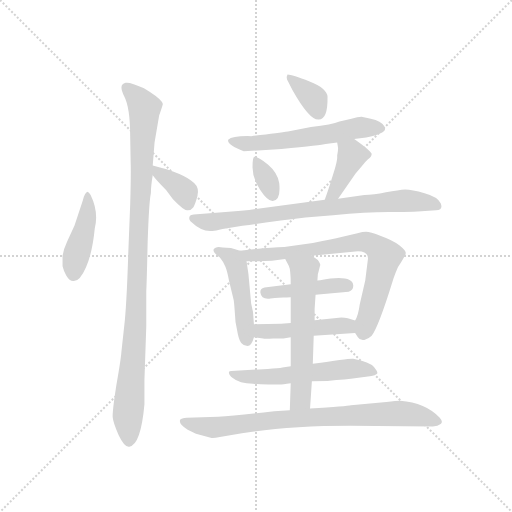
t = 0.00 s
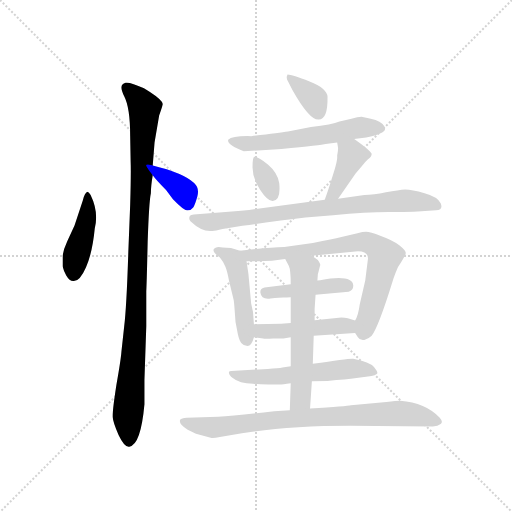
t = 2.12 s
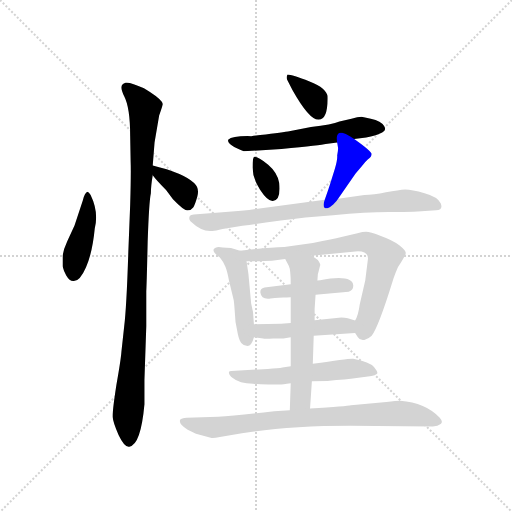
t = 4.24 s
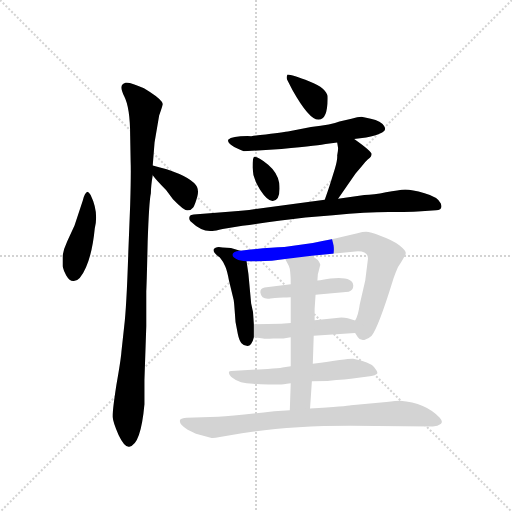
t = 6.36 s
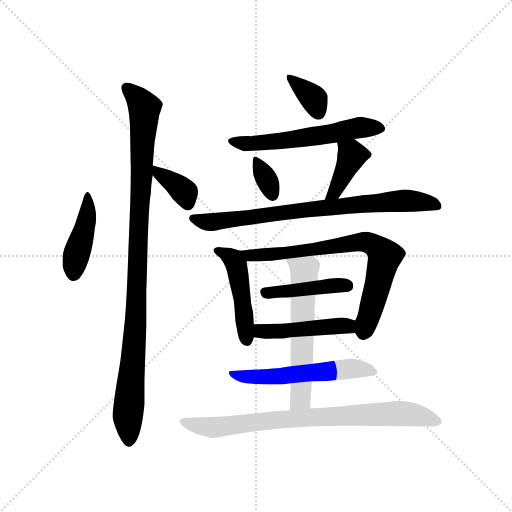
t = 8.48 s
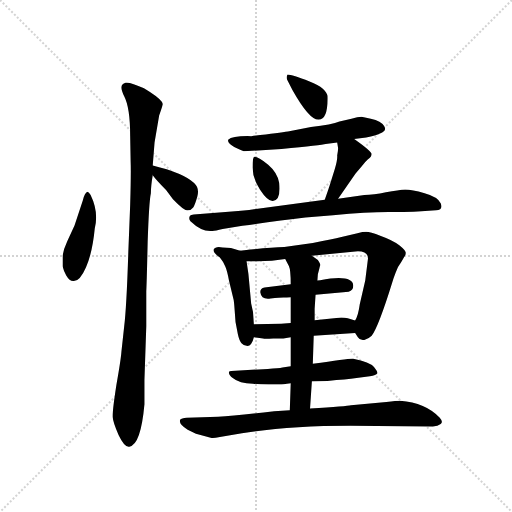
t = 10.60 s

The animated SVG that drew these frames (rendered in a browser with its animation timeline set to each time). Animation: 15 CSS @keyframes rules; one cycle of 10.60 s.

<svg version="1.1" viewBox="0 0 1024 1024" xmlns="http://www.w3.org/2000/svg">
  <g stroke="lightgray" stroke-dasharray="1,1" stroke-width="1" transform="scale(4, 4)">
    <line x1="0" y1="0" x2="256" y2="256"></line>
    <line x1="256" y1="0" x2="0" y2="256"></line>
    <line x1="128" y1="0" x2="128" y2="256"></line>
    <line x1="0" y1="128" x2="256" y2="128"></line>
  </g>
  <g transform="scale(0.92, -0.92) translate(60, -850)">
    <style type="text/css">
      
        @keyframes keyframes0 {
          from {
            stroke: blue;
            stroke-dashoffset: 433;
            stroke-width: 128;
          }
          58% {
            animation-timing-function: step-end;
            stroke: blue;
            stroke-dashoffset: 0;
            stroke-width: 128;
          }
          to {
            stroke: black;
            stroke-width: 1024;
          }
        }
        #make-me-a-hanzi-animation-0 {
          animation: keyframes0 0.6023763020833334s both;
          animation-delay: 0s;
          animation-timing-function: linear;
        }
      
        @keyframes keyframes1 {
          from {
            stroke: blue;
            stroke-dashoffset: 1039;
            stroke-width: 128;
          }
          77% {
            animation-timing-function: step-end;
            stroke: blue;
            stroke-dashoffset: 0;
            stroke-width: 128;
          }
          to {
            stroke: black;
            stroke-width: 1024;
          }
        }
        #make-me-a-hanzi-animation-1 {
          animation: keyframes1 1.0955403645833333s both;
          animation-delay: 0.6023763020833334s;
          animation-timing-function: linear;
        }
      
        @keyframes keyframes2 {
          from {
            stroke: blue;
            stroke-dashoffset: 364;
            stroke-width: 128;
          }
          54% {
            animation-timing-function: step-end;
            stroke: blue;
            stroke-dashoffset: 0;
            stroke-width: 128;
          }
          to {
            stroke: black;
            stroke-width: 1024;
          }
        }
        #make-me-a-hanzi-animation-2 {
          animation: keyframes2 0.5462239583333334s both;
          animation-delay: 1.6979166666666665s;
          animation-timing-function: linear;
        }
      
        @keyframes keyframes3 {
          from {
            stroke: blue;
            stroke-dashoffset: 358;
            stroke-width: 128;
          }
          54% {
            animation-timing-function: step-end;
            stroke: blue;
            stroke-dashoffset: 0;
            stroke-width: 128;
          }
          to {
            stroke: black;
            stroke-width: 1024;
          }
        }
        #make-me-a-hanzi-animation-3 {
          animation: keyframes3 0.5413411458333334s both;
          animation-delay: 2.244140625s;
          animation-timing-function: linear;
        }
      
        @keyframes keyframes4 {
          from {
            stroke: blue;
            stroke-dashoffset: 585;
            stroke-width: 128;
          }
          66% {
            animation-timing-function: step-end;
            stroke: blue;
            stroke-dashoffset: 0;
            stroke-width: 128;
          }
          to {
            stroke: black;
            stroke-width: 1024;
          }
        }
        #make-me-a-hanzi-animation-4 {
          animation: keyframes4 0.72607421875s both;
          animation-delay: 2.7854817708333335s;
          animation-timing-function: linear;
        }
      
        @keyframes keyframes5 {
          from {
            stroke: blue;
            stroke-dashoffset: 342;
            stroke-width: 128;
          }
          53% {
            animation-timing-function: step-end;
            stroke: blue;
            stroke-dashoffset: 0;
            stroke-width: 128;
          }
          to {
            stroke: black;
            stroke-width: 1024;
          }
        }
        #make-me-a-hanzi-animation-5 {
          animation: keyframes5 0.5283203125s both;
          animation-delay: 3.5115559895833335s;
          animation-timing-function: linear;
        }
      
        @keyframes keyframes6 {
          from {
            stroke: blue;
            stroke-dashoffset: 396;
            stroke-width: 128;
          }
          56% {
            animation-timing-function: step-end;
            stroke: blue;
            stroke-dashoffset: 0;
            stroke-width: 128;
          }
          to {
            stroke: black;
            stroke-width: 1024;
          }
        }
        #make-me-a-hanzi-animation-6 {
          animation: keyframes6 0.572265625s both;
          animation-delay: 4.039876302083334s;
          animation-timing-function: linear;
        }
      
        @keyframes keyframes7 {
          from {
            stroke: blue;
            stroke-dashoffset: 793;
            stroke-width: 128;
          }
          72% {
            animation-timing-function: step-end;
            stroke: blue;
            stroke-dashoffset: 0;
            stroke-width: 128;
          }
          to {
            stroke: black;
            stroke-width: 1024;
          }
        }
        #make-me-a-hanzi-animation-7 {
          animation: keyframes7 0.8953450520833334s both;
          animation-delay: 4.612141927083334s;
          animation-timing-function: linear;
        }
      
        @keyframes keyframes8 {
          from {
            stroke: blue;
            stroke-dashoffset: 476;
            stroke-width: 128;
          }
          61% {
            animation-timing-function: step-end;
            stroke: blue;
            stroke-dashoffset: 0;
            stroke-width: 128;
          }
          to {
            stroke: black;
            stroke-width: 1024;
          }
        }
        #make-me-a-hanzi-animation-8 {
          animation: keyframes8 0.6373697916666666s both;
          animation-delay: 5.507486979166667s;
          animation-timing-function: linear;
        }
      
        @keyframes keyframes9 {
          from {
            stroke: blue;
            stroke-dashoffset: 750;
            stroke-width: 128;
          }
          71% {
            animation-timing-function: step-end;
            stroke: blue;
            stroke-dashoffset: 0;
            stroke-width: 128;
          }
          to {
            stroke: black;
            stroke-width: 1024;
          }
        }
        #make-me-a-hanzi-animation-9 {
          animation: keyframes9 0.8603515625s both;
          animation-delay: 6.144856770833334s;
          animation-timing-function: linear;
        }
      
        @keyframes keyframes10 {
          from {
            stroke: blue;
            stroke-dashoffset: 434;
            stroke-width: 128;
          }
          59% {
            animation-timing-function: step-end;
            stroke: blue;
            stroke-dashoffset: 0;
            stroke-width: 128;
          }
          to {
            stroke: black;
            stroke-width: 1024;
          }
        }
        #make-me-a-hanzi-animation-10 {
          animation: keyframes10 0.6031901041666666s both;
          animation-delay: 7.005208333333334s;
          animation-timing-function: linear;
        }
      
        @keyframes keyframes11 {
          from {
            stroke: blue;
            stroke-dashoffset: 467;
            stroke-width: 128;
          }
          60% {
            animation-timing-function: step-end;
            stroke: blue;
            stroke-dashoffset: 0;
            stroke-width: 128;
          }
          to {
            stroke: black;
            stroke-width: 1024;
          }
        }
        #make-me-a-hanzi-animation-11 {
          animation: keyframes11 0.6300455729166666s both;
          animation-delay: 7.608398437500001s;
          animation-timing-function: linear;
        }
      
        @keyframes keyframes12 {
          from {
            stroke: blue;
            stroke-dashoffset: 567;
            stroke-width: 128;
          }
          65% {
            animation-timing-function: step-end;
            stroke: blue;
            stroke-dashoffset: 0;
            stroke-width: 128;
          }
          to {
            stroke: black;
            stroke-width: 1024;
          }
        }
        #make-me-a-hanzi-animation-12 {
          animation: keyframes12 0.71142578125s both;
          animation-delay: 8.238444010416668s;
          animation-timing-function: linear;
        }
      
        @keyframes keyframes13 {
          from {
            stroke: blue;
            stroke-dashoffset: 600;
            stroke-width: 128;
          }
          66% {
            animation-timing-function: step-end;
            stroke: blue;
            stroke-dashoffset: 0;
            stroke-width: 128;
          }
          to {
            stroke: black;
            stroke-width: 1024;
          }
        }
        #make-me-a-hanzi-animation-13 {
          animation: keyframes13 0.73828125s both;
          animation-delay: 8.949869791666668s;
          animation-timing-function: linear;
        }
      
        @keyframes keyframes14 {
          from {
            stroke: blue;
            stroke-dashoffset: 810;
            stroke-width: 128;
          }
          73% {
            animation-timing-function: step-end;
            stroke: blue;
            stroke-dashoffset: 0;
            stroke-width: 128;
          }
          to {
            stroke: black;
            stroke-width: 1024;
          }
        }
        #make-me-a-hanzi-animation-14 {
          animation: keyframes14 0.9091796875s both;
          animation-delay: 9.688151041666668s;
          animation-timing-function: linear;
        }
      
    </style>
    
      <path d="M 99 239 Q 113 237 127 269 Q 141 301 146 353 Q 155 389 137 426 Q 132 433 130 433 Q 124 431 120 414 L 102 360 L 86 325 Q 78 308 76 294 L 76 271 Q 78 262 84 251 Q 91 239 99 239 Z" fill="lightgray"></path>
    
      <path d="M 254 24 L 258 141 L 258 217 Q 259 235 261 324 Q 264 413 268 430 Q 268 445 272 469 L 272 490 L 276 540 L 286 599 Q 294 622 294 624 Q 292 633 266 650 L 253 658 Q 223 672 213 670 Q 204 667 204 660 Q 204 653 210 641 Q 223 616 223 554 L 224 499 Q 225 475 223 405 L 219 303 Q 215 180 210 141 L 204 86 Q 203 70 193 13 Q 184 -45 185 -57 Q 186 -69 198 -96 Q 211 -123 221 -121 Q 246 -118 254 -29 L 254 24 Z" fill="lightgray"></path>
    
      <path d="M 272 469 Q 280 458 301 437 L 316 417 Q 341 391 348 393 Q 356 393 360 399 Q 364 405 369 423 Q 374 441 362 452 Q 338 474 272 490 C 252 495 254 493 272 469 Z" fill="lightgray"></path>
    
      <path d="M 565 688 Q 562 683 564 677 L 576 654 Q 612 590 632 590 Q 653 589 652 640 Q 651 658 613 673 Q 575 688 565 688 Z" fill="lightgray"></path>
    
      <path d="M 710 548 L 736 551 Q 758 556 766 560 Q 782 565 775 576 Q 769 587 746 592 L 726 596 Q 718 596 704 592 L 678 586 Q 662 579 616 574 L 566 564 Q 547 561 486 554 Q 445 555 436 546 Q 433 535 470 521 L 552 526 Q 640 535 648 537 L 673 540 L 710 548 Z" fill="lightgray"></path>
    
      <path d="M 493 509 Q 489 509 489 486 Q 489 463 505 438 Q 522 412 533 413 Q 551 414 547 452 Q 544 474 523 492 Q 500 510 493 509 Z" fill="lightgray"></path>
    
      <path d="M 673 540 L 675 528 Q 675 521 673 512 Q 674 504 668 483 L 658 451 Q 654 438 646 416 C 636 388 658 393 675 418 L 713 473 L 726 488 Q 733 498 740 504 Q 748 509 748 515 Q 748 521 710 548 C 686 565 668 570 673 540 Z" fill="lightgray"></path>
    
      <path d="M 646 416 L 492 395 Q 472 392 444 390 L 368 384 Q 352 383 352 379 Q 350 374 354 369 Q 379 345 402 348 Q 408 348 424 352 L 467 359 Q 542 370 604 377 L 664 382 Q 737 389 785 389 Q 834 389 848 390 L 888 393 Q 904 393 898 408 Q 892 422 863 430 Q 835 438 821 438 Q 807 437 779 432 Q 752 426 732 426 L 675 418 L 646 416 Z" fill="lightgray"></path>
    
      <path d="M 490 172 L 486 190 L 480 255 L 476 282 C 473 302 473 302 462 305 L 442 311 L 424 312 Q 409 316 404 307 Q 404 300 418 290 Q 427 279 430 270 Q 434 261 438 239 L 448 198 Q 449 192 450 177 L 452 150 L 457 124 Q 460 110 465 104 Q 470 98 478 98 Q 487 98 492 117 L 492 145 L 490 172 Z" fill="lightgray"></path>
    
      <path d="M 740 288 L 734 240 L 722 188 Q 719 165 712 153 C 705 136 705 136 712 126 L 718 117 Q 723 109 732 111 Q 741 113 748 120 Q 763 140 793 237 Q 795 244 800 257 Q 804 270 812 280 L 818 290 Q 822 295 822 300 Q 823 305 808 317 Q 793 328 768 337 Q 744 346 736 346 Q 729 346 717 343 L 680 334 Q 666 330 620 322 L 558 313 Q 524 312 462 305 C 432 302 446 282 476 282 L 500 282 Q 532 282 560 287 L 618 294 L 718 304 Q 740 304 740 288 Z" fill="lightgray"></path>
    
      <path d="M 626 209 L 698 216 Q 708 219 708 229 Q 707 254 636 241 L 630 240 L 572 232 L 515 225 Q 505 223 506 214 Q 508 198 528 201 Q 549 203 556 203 Q 563 203 572 204 L 626 209 Z" fill="lightgray"></path>
    
      <path d="M 712 153 L 696 158 Q 690 160 682 160 L 624 154 L 572 148 L 551 146 L 492 145 C 462 144 462 121 492 117 L 512 114 Q 514 113 534 114 L 556 114 L 572 117 L 622 120 L 712 126 C 742 128 741 144 712 153 Z" fill="lightgray"></path>
    
      <path d="M 572 54 L 554 51 Q 546 49 522 48 L 452 44 Q 440 44 438 42 Q 436 36 446 28 Q 460 16 490 16 Q 503 14 524 14 L 548 14 Q 554 14 572 17 L 618 21 L 652 22 Q 693 25 715 28 L 744 32 Q 758 34 760 38 Q 762 41 753 52 Q 744 63 708 70 Q 705 72 620 59 L 572 54 Z" fill="lightgray"></path>
    
      <path d="M 624 154 L 624 179 L 626 209 L 630 240 L 631 254 L 634 265 Q 635 271 636 273 Q 637 275 634 280 L 631 285 L 618 294 C 593 311 546 313 560 287 L 568 272 Q 572 264 572 232 L 572 204 L 572 148 L 572 117 L 572 54 L 572 17 L 570 -42 C 569 -72 612 -68 614 -38 L 618 21 L 620 59 L 622 120 L 624 154 Z" fill="lightgray"></path>
    
      <path d="M 570 -42 L 536 -44 Q 452 -54 414 -56 L 346 -58 Q 334 -59 332 -62 Q 327 -71 348 -84 L 366 -93 L 400 -102 Q 404 -103 418 -100 L 466 -92 Q 582 -72 759 -76 L 881 -77 Q 892 -77 898 -72 Q 904 -67 896 -58 Q 865 -25 810 -21 Q 802 -21 780 -24 L 703 -31 Q 695 -33 614 -38 L 570 -42 Z" fill="lightgray"></path>
    
    
      <clipPath id="make-me-a-hanzi-clip-0">
        <path d="M 99 239 Q 113 237 127 269 Q 141 301 146 353 Q 155 389 137 426 Q 132 433 130 433 Q 124 431 120 414 L 102 360 L 86 325 Q 78 308 76 294 L 76 271 Q 78 262 84 251 Q 91 239 99 239 Z"></path>
      </clipPath>
      <path clip-path="url(#make-me-a-hanzi-clip-0)" d="M 131 427 L 127 364 L 105 293 L 100 254" fill="none" id="make-me-a-hanzi-animation-0" stroke-dasharray="305 610" stroke-linecap="round"></path>
    
      <clipPath id="make-me-a-hanzi-clip-1">
        <path d="M 254 24 L 258 141 L 258 217 Q 259 235 261 324 Q 264 413 268 430 Q 268 445 272 469 L 272 490 L 276 540 L 286 599 Q 294 622 294 624 Q 292 633 266 650 L 253 658 Q 223 672 213 670 Q 204 667 204 660 Q 204 653 210 641 Q 223 616 223 554 L 224 499 Q 225 475 223 405 L 219 303 Q 215 180 210 141 L 204 86 Q 203 70 193 13 Q 184 -45 185 -57 Q 186 -69 198 -96 Q 211 -123 221 -121 Q 246 -118 254 -29 L 254 24 Z"></path>
      </clipPath>
      <path clip-path="url(#make-me-a-hanzi-clip-1)" d="M 216 658 L 236 642 L 254 615 L 235 149 L 218 -48 L 220 -109" fill="none" id="make-me-a-hanzi-animation-1" stroke-dasharray="911 1822" stroke-linecap="round"></path>
    
      <clipPath id="make-me-a-hanzi-clip-2">
        <path d="M 272 469 Q 280 458 301 437 L 316 417 Q 341 391 348 393 Q 356 393 360 399 Q 364 405 369 423 Q 374 441 362 452 Q 338 474 272 490 C 252 495 254 493 272 469 Z"></path>
      </clipPath>
      <path clip-path="url(#make-me-a-hanzi-clip-2)" d="M 280 485 L 285 473 L 340 433 L 348 407" fill="none" id="make-me-a-hanzi-animation-2" stroke-dasharray="236 472" stroke-linecap="round"></path>
    
      <clipPath id="make-me-a-hanzi-clip-3">
        <path d="M 565 688 Q 562 683 564 677 L 576 654 Q 612 590 632 590 Q 653 589 652 640 Q 651 658 613 673 Q 575 688 565 688 Z"></path>
      </clipPath>
      <path clip-path="url(#make-me-a-hanzi-clip-3)" d="M 568 682 L 620 638 L 632 606" fill="none" id="make-me-a-hanzi-animation-3" stroke-dasharray="230 460" stroke-linecap="round"></path>
    
      <clipPath id="make-me-a-hanzi-clip-4">
        <path d="M 710 548 L 736 551 Q 758 556 766 560 Q 782 565 775 576 Q 769 587 746 592 L 726 596 Q 718 596 704 592 L 678 586 Q 662 579 616 574 L 566 564 Q 547 561 486 554 Q 445 555 436 546 Q 433 535 470 521 L 552 526 Q 640 535 648 537 L 673 540 L 710 548 Z"></path>
      </clipPath>
      <path clip-path="url(#make-me-a-hanzi-clip-4)" d="M 442 544 L 465 537 L 562 543 L 724 573 L 767 570" fill="none" id="make-me-a-hanzi-animation-4" stroke-dasharray="457 914" stroke-linecap="round"></path>
    
      <clipPath id="make-me-a-hanzi-clip-5">
        <path d="M 493 509 Q 489 509 489 486 Q 489 463 505 438 Q 522 412 533 413 Q 551 414 547 452 Q 544 474 523 492 Q 500 510 493 509 Z"></path>
      </clipPath>
      <path clip-path="url(#make-me-a-hanzi-clip-5)" d="M 495 504 L 532 426" fill="none" id="make-me-a-hanzi-animation-5" stroke-dasharray="214 428" stroke-linecap="round"></path>
    
      <clipPath id="make-me-a-hanzi-clip-6">
        <path d="M 673 540 L 675 528 Q 675 521 673 512 Q 674 504 668 483 L 658 451 Q 654 438 646 416 C 636 388 658 393 675 418 L 713 473 L 726 488 Q 733 498 740 504 Q 748 509 748 515 Q 748 521 710 548 C 686 565 668 570 673 540 Z"></path>
      </clipPath>
      <path clip-path="url(#make-me-a-hanzi-clip-6)" d="M 739 513 L 704 511 L 666 431 L 653 421" fill="none" id="make-me-a-hanzi-animation-6" stroke-dasharray="268 536" stroke-linecap="round"></path>
    
      <clipPath id="make-me-a-hanzi-clip-7">
        <path d="M 646 416 L 492 395 Q 472 392 444 390 L 368 384 Q 352 383 352 379 Q 350 374 354 369 Q 379 345 402 348 Q 408 348 424 352 L 467 359 Q 542 370 604 377 L 664 382 Q 737 389 785 389 Q 834 389 848 390 L 888 393 Q 904 393 898 408 Q 892 422 863 430 Q 835 438 821 438 Q 807 437 779 432 Q 752 426 732 426 L 675 418 L 646 416 Z"></path>
      </clipPath>
      <path clip-path="url(#make-me-a-hanzi-clip-7)" d="M 358 375 L 413 368 L 594 393 L 825 414 L 891 402" fill="none" id="make-me-a-hanzi-animation-7" stroke-dasharray="665 1330" stroke-linecap="round"></path>
    
      <clipPath id="make-me-a-hanzi-clip-8">
        <path d="M 490 172 L 486 190 L 480 255 L 476 282 C 473 302 473 302 462 305 L 442 311 L 424 312 Q 409 316 404 307 Q 404 300 418 290 Q 427 279 430 270 Q 434 261 438 239 L 448 198 Q 449 192 450 177 L 452 150 L 457 124 Q 460 110 465 104 Q 470 98 478 98 Q 487 98 492 117 L 492 145 L 490 172 Z"></path>
      </clipPath>
      <path clip-path="url(#make-me-a-hanzi-clip-8)" d="M 411 306 L 442 291 L 453 276 L 476 111" fill="none" id="make-me-a-hanzi-animation-8" stroke-dasharray="348 696" stroke-linecap="round"></path>
    
      <clipPath id="make-me-a-hanzi-clip-9">
        <path d="M 740 288 L 734 240 L 722 188 Q 719 165 712 153 C 705 136 705 136 712 126 L 718 117 Q 723 109 732 111 Q 741 113 748 120 Q 763 140 793 237 Q 795 244 800 257 Q 804 270 812 280 L 818 290 Q 822 295 822 300 Q 823 305 808 317 Q 793 328 768 337 Q 744 346 736 346 Q 729 346 717 343 L 680 334 Q 666 330 620 322 L 558 313 Q 524 312 462 305 C 432 302 446 282 476 282 L 500 282 Q 532 282 560 287 L 618 294 L 718 304 Q 740 304 740 288 Z"></path>
      </clipPath>
      <path clip-path="url(#make-me-a-hanzi-clip-9)" d="M 471 303 L 482 294 L 508 295 L 715 323 L 753 317 L 777 293 L 731 127" fill="none" id="make-me-a-hanzi-animation-9" stroke-dasharray="622 1244" stroke-linecap="round"></path>
    
      <clipPath id="make-me-a-hanzi-clip-10">
        <path d="M 626 209 L 698 216 Q 708 219 708 229 Q 707 254 636 241 L 630 240 L 572 232 L 515 225 Q 505 223 506 214 Q 508 198 528 201 Q 549 203 556 203 Q 563 203 572 204 L 626 209 Z"></path>
      </clipPath>
      <path clip-path="url(#make-me-a-hanzi-clip-10)" d="M 518 213 L 651 230 L 695 228" fill="none" id="make-me-a-hanzi-animation-10" stroke-dasharray="306 612" stroke-linecap="round"></path>
    
      <clipPath id="make-me-a-hanzi-clip-11">
        <path d="M 712 153 L 696 158 Q 690 160 682 160 L 624 154 L 572 148 L 551 146 L 492 145 C 462 144 462 121 492 117 L 512 114 Q 514 113 534 114 L 556 114 L 572 117 L 622 120 L 712 126 C 742 128 741 144 712 153 Z"></path>
      </clipPath>
      <path clip-path="url(#make-me-a-hanzi-clip-11)" d="M 499 138 L 507 130 L 526 129 L 687 142 L 704 133" fill="none" id="make-me-a-hanzi-animation-11" stroke-dasharray="339 678" stroke-linecap="round"></path>
    
      <clipPath id="make-me-a-hanzi-clip-12">
        <path d="M 572 54 L 554 51 Q 546 49 522 48 L 452 44 Q 440 44 438 42 Q 436 36 446 28 Q 460 16 490 16 Q 503 14 524 14 L 548 14 Q 554 14 572 17 L 618 21 L 652 22 Q 693 25 715 28 L 744 32 Q 758 34 760 38 Q 762 41 753 52 Q 744 63 708 70 Q 705 72 620 59 L 572 54 Z"></path>
      </clipPath>
      <path clip-path="url(#make-me-a-hanzi-clip-12)" d="M 445 40 L 468 31 L 506 30 L 712 49 L 753 43" fill="none" id="make-me-a-hanzi-animation-12" stroke-dasharray="439 878" stroke-linecap="round"></path>
    
      <clipPath id="make-me-a-hanzi-clip-13">
        <path d="M 624 154 L 624 179 L 626 209 L 630 240 L 631 254 L 634 265 Q 635 271 636 273 Q 637 275 634 280 L 631 285 L 618 294 C 593 311 546 313 560 287 L 568 272 Q 572 264 572 232 L 572 204 L 572 148 L 572 117 L 572 54 L 572 17 L 570 -42 C 569 -72 612 -68 614 -38 L 618 21 L 620 59 L 622 120 L 624 154 Z"></path>
      </clipPath>
      <path clip-path="url(#make-me-a-hanzi-clip-13)" d="M 567 286 L 601 260 L 594 -14 L 577 -35" fill="none" id="make-me-a-hanzi-animation-13" stroke-dasharray="472 944" stroke-linecap="round"></path>
    
      <clipPath id="make-me-a-hanzi-clip-14">
        <path d="M 570 -42 L 536 -44 Q 452 -54 414 -56 L 346 -58 Q 334 -59 332 -62 Q 327 -71 348 -84 L 366 -93 L 400 -102 Q 404 -103 418 -100 L 466 -92 Q 582 -72 759 -76 L 881 -77 Q 892 -77 898 -72 Q 904 -67 896 -58 Q 865 -25 810 -21 Q 802 -21 780 -24 L 703 -31 Q 695 -33 614 -38 L 570 -42 Z"></path>
      </clipPath>
      <path clip-path="url(#make-me-a-hanzi-clip-14)" d="M 341 -66 L 408 -79 L 528 -63 L 792 -49 L 843 -52 L 890 -66" fill="none" id="make-me-a-hanzi-animation-14" stroke-dasharray="682 1364" stroke-linecap="round"></path>
    
  </g>
</svg>
